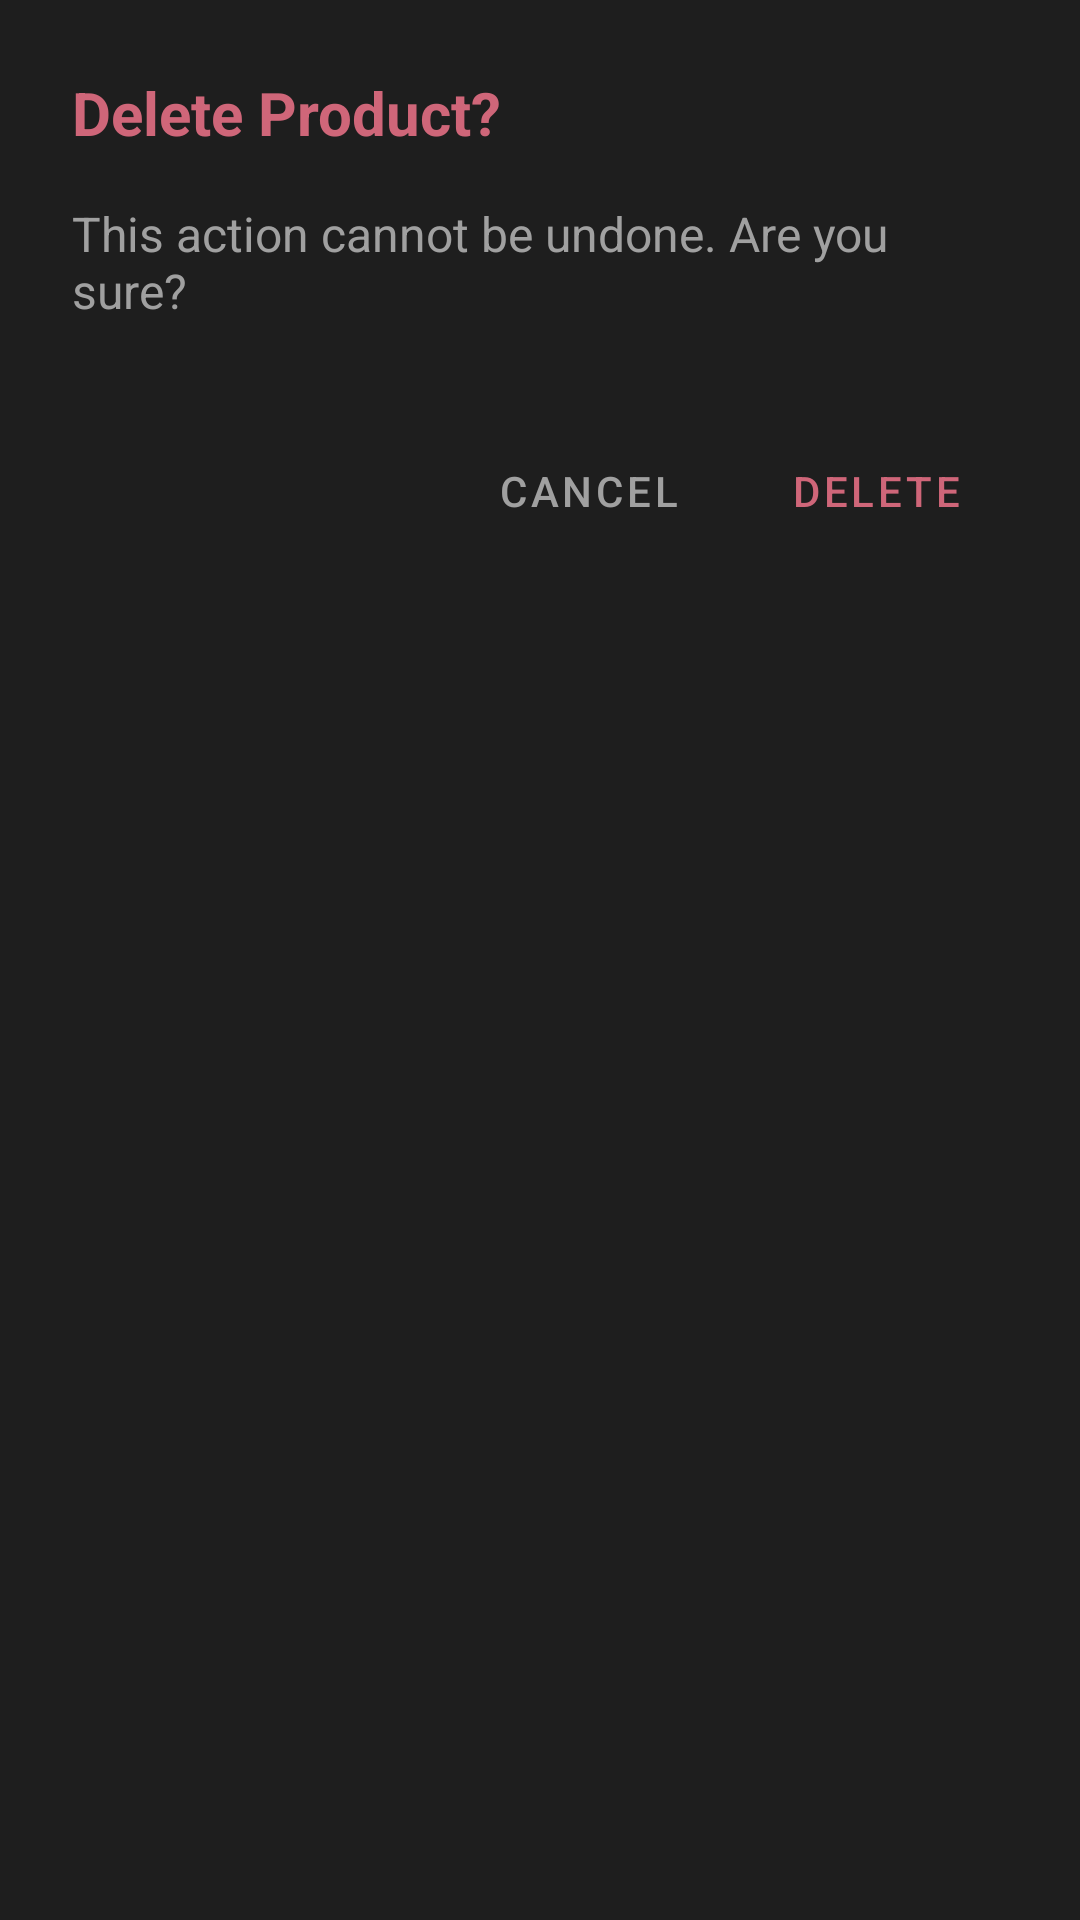

Here is an Android app screen rendered from its layout file. Give the layout XML and the strings, colors and styles it references.
<!-- AndroidManifest.xml: application theme Theme.Vault -->
<!-- res/layout/dialog_confirm_delete.xml -->
<?xml version="1.0" encoding="utf-8"?>
<LinearLayout xmlns:android="http://schemas.android.com/apk/res/android"
    android:layout_width="match_parent"
    android:layout_height="wrap_content"
    android:background="@color/bg_surface"
    android:orientation="vertical"
    android:padding="24dp">

    <TextView
        android:layout_width="wrap_content"
        android:layout_height="wrap_content"
        android:text="Delete Product?"
        android:textColor="@color/error"
        android:textSize="20sp"
        android:textStyle="bold" />

    <TextView
        android:id="@+id/tvMessage"
        android:layout_width="match_parent"
        android:layout_height="wrap_content"
        android:layout_marginTop="16dp"
        android:text="This action cannot be undone. Are you sure?"
        android:textColor="@color/text_secondary"
        android:textSize="16sp" />

    <LinearLayout
        android:layout_width="match_parent"
        android:layout_height="wrap_content"
        android:layout_marginTop="32dp"
        android:gravity="end"
        android:orientation="horizontal">

        <Button
            android:id="@+id/btnCancel"
            style="@style/Widget.MaterialComponents.Button.TextButton"
            android:layout_width="wrap_content"
            android:layout_height="wrap_content"
            android:text="Cancel"
            android:textColor="@color/text_secondary" />

        <Button
            android:id="@+id/btnConfirmDelete"
            style="@style/Widget.MaterialComponents.Button.TextButton"
            android:layout_width="wrap_content"
            android:layout_height="wrap_content"
            android:layout_marginStart="8dp"
            android:text="Delete"
            android:textColor="@color/error" />
    </LinearLayout>
</LinearLayout>
<!-- resources referenced by this layout -->
<resources>
  <color name="bg_surface">#1E1E1E</color>
  <color name="error">#CF6679</color>
  <color name="text_secondary">#A0A0A0</color>
  <style name="Theme.Vault" parent="Theme.MaterialComponents.DayNight.NoActionBar">
          <item name="colorPrimary">@color/accent</item>
          <item name="colorPrimaryVariant">@color/accent_dark</item>
          <item name="colorOnPrimary">@color/text_primary</item>
          <item name="colorSurface">@color/bg_surface</item>
          <item name="colorOnSurface">@color/text_primary</item>
          <item name="android:windowBackground">@color/bg_primary</item>
          <item name="android:statusBarColor">@color/bg_primary</item>
          <item name="android:navigationBarColor">@color/bg_surface</item>
          <item name="android:textColorPrimary">@color/text_primary</item>
          <item name="android:textColorSecondary">@color/text_secondary</item>
          <item name="bottomNavigationStyle">@style/BottomNavStyle</item>
      </style>
  <color name="accent">#FF8C00</color>
  <color name="accent_dark">#CC7000</color>
  <color name="text_primary">#FFFFFF</color>
  <color name="bg_primary">#121212</color>
  <style name="BottomNavStyle" parent="Widget.MaterialComponents.BottomNavigationView">
          <item name="backgroundTint">@color/bg_surface</item>
          <item name="itemIconTint">@color/text_secondary</item>
          <item name="itemTextColor">@color/text_secondary</item>
          <item name="itemActiveIndicatorStyle">@style/ActiveIndicator</item>
      </style>
  <style name="ActiveIndicator" parent="Widget.Material3.BottomNavigationView.ActiveIndicator">
          <item name="android:color">@color/placeholder</item>
      </style>
  <color name="placeholder">#333333</color>
</resources>
